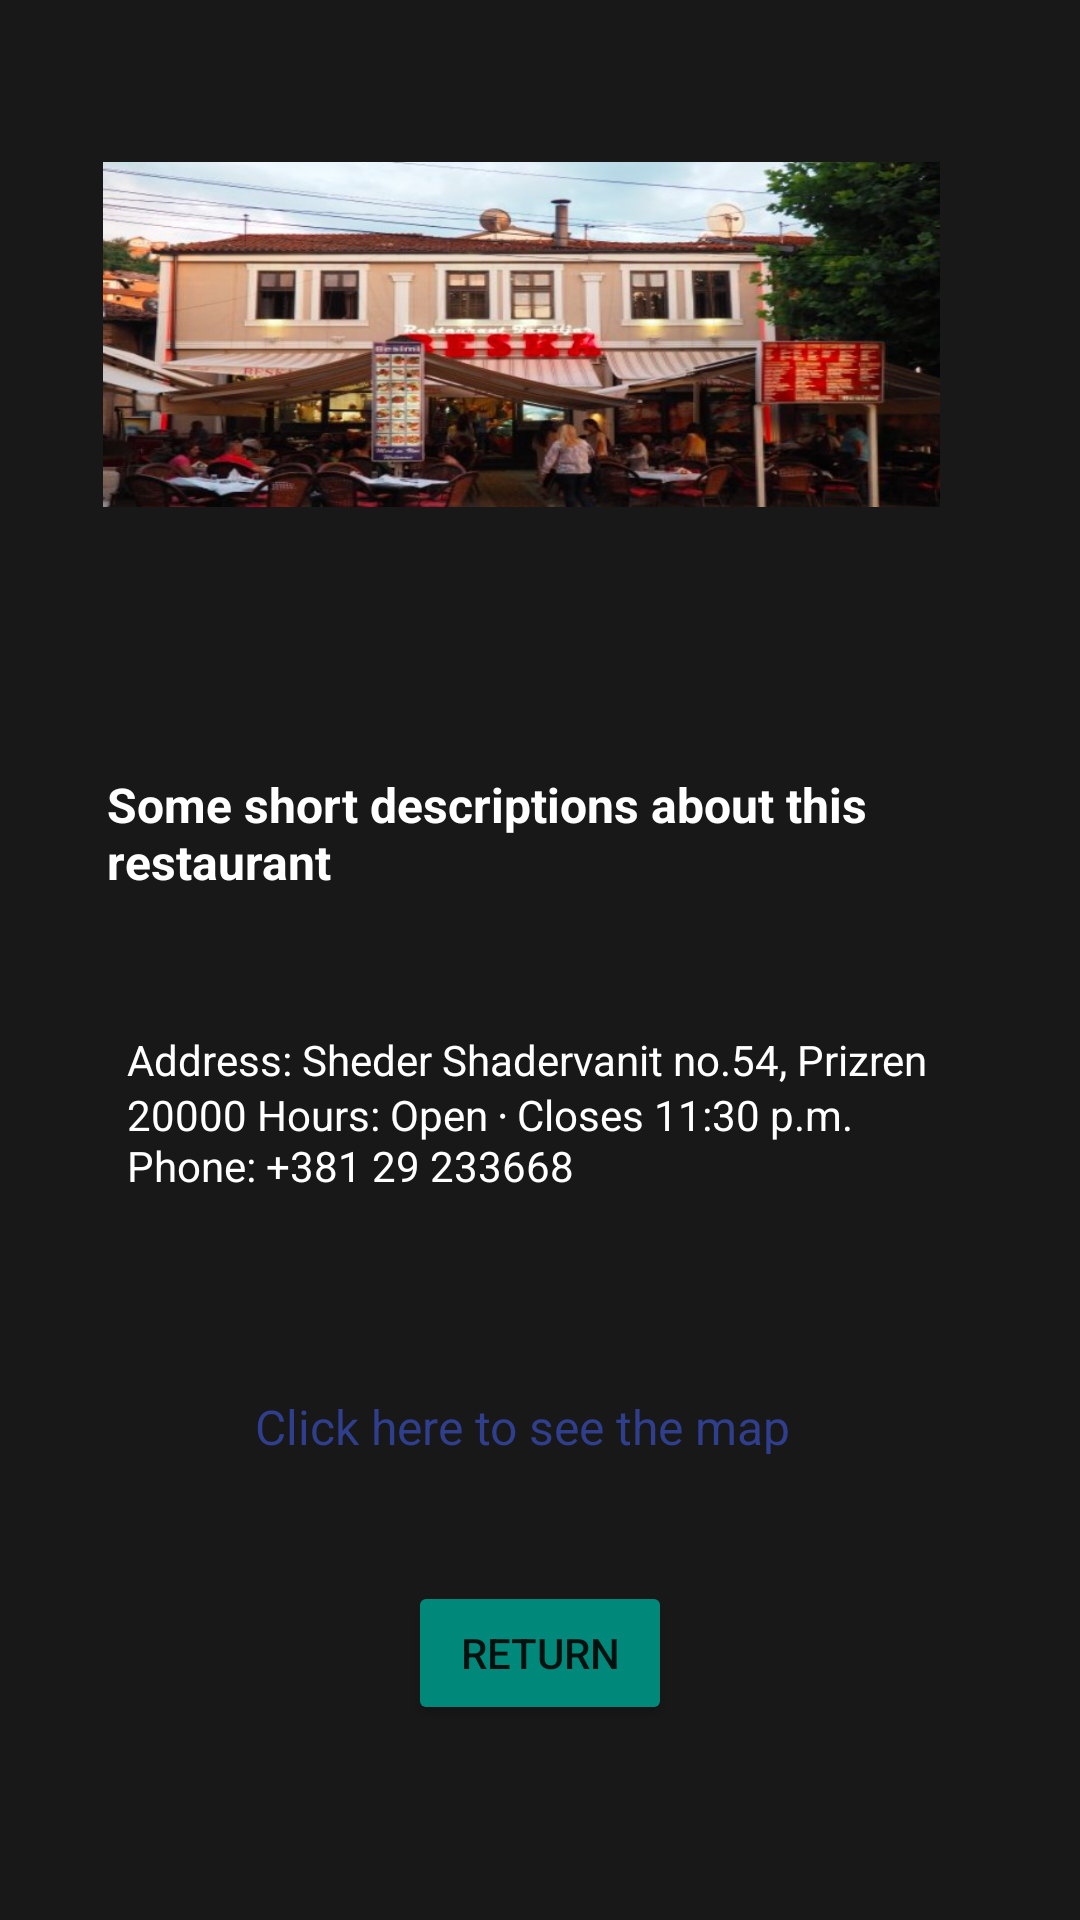

Android layout source for this screen:
<!-- AndroidManifest.xml: application theme Theme.PrizrenTouristGuide -->
<!-- res/layout/activity_restaurants.xml -->
<?xml version="1.0" encoding="utf-8"?>

<androidx.constraintlayout.widget.ConstraintLayout xmlns:android="http://schemas.android.com/apk/res/android"
    xmlns:app="http://schemas.android.com/apk/res-auto"
    xmlns:tools="http://schemas.android.com/tools"
    android:layout_width="match_parent"
    android:layout_height="match_parent"
    android:background="#181818"
    >

    <TextView
        android:id="@+id/textViewTedDrewesTitle"
        android:layout_width="212dp"
        android:layout_height="32dp"
        android:layout_marginStart="26dp"
        android:layout_marginLeft="26dp"
        android:layout_marginTop="16dp"
        android:layout_marginEnd="28dp"
        android:layout_marginRight="28dp"
        android:layout_marginBottom="44dp"
        android:text="Restaurant Beska"
        android:textColor="#FFFFFF"
        android:textSize="24sp"
        android:textStyle="bold"
        app:layout_constraintBottom_toTopOf="@+id/imageViewTedDrewes"
        app:layout_constraintEnd_toEndOf="parent"
        app:layout_constraintHorizontal_bias="0.545"
        app:layout_constraintStart_toStartOf="@+id/imageButtonMap"
        app:layout_constraintTop_toTopOf="parent" />

    <ImageView
        android:id="@+id/imageViewTedDrewes"
        android:layout_width="wrap_content"
        android:layout_height="wrap_content"
        android:layout_marginBottom="63dp"
        app:layout_constraintBottom_toTopOf="@+id/textViewStuffToDo"
        app:layout_constraintEnd_toEndOf="parent"
        app:layout_constraintStart_toStartOf="parent"
        app:layout_constraintTop_toBottomOf="@+id/textViewTedDrewesTitle" />

    <TextView
        android:id="@+id/textViewHighlights"
        android:layout_width="276dp"
        android:layout_height="73dp"
        android:layout_marginStart="8dp"
        android:layout_marginLeft="8dp"
        android:layout_marginEnd="8dp"
        android:layout_marginRight="8dp"
        android:layout_marginBottom="14dp"
        android:text="Address: Sheder Shadervanit no.54, Prizren 20000 Hours: Open ⋅ Closes 11:30 p.m. Phone: +381 29 233668"
        android:textColor="#FFFFFF"
        android:textSize="14sp"
        app:layout_constraintBottom_toTopOf="@+id/textViewLink"
        app:layout_constraintEnd_toEndOf="parent"
        app:layout_constraintHorizontal_bias="0.507"
        app:layout_constraintStart_toStartOf="parent"
        app:layout_constraintTop_toBottomOf="@+id/textViewStuffToDo" />

    <TextView
        android:id="@+id/textViewStuffToDo"
        android:layout_width="289dp"
        android:layout_height="39dp"

        android:layout_marginStart="6dp"
        android:layout_marginLeft="6dp"
        android:layout_marginEnd="6dp"
        android:layout_marginRight="6dp"
        android:layout_marginBottom="13dp"
        android:text="Some short descriptions about this restaurant"
        android:textColor="#FFFFFF"
        android:textSize="16sp"
        android:textStyle="bold"
        app:layout_constraintBottom_toTopOf="@+id/textViewHighlights"
        app:layout_constraintEnd_toEndOf="parent"
        app:layout_constraintStart_toStartOf="parent"
        app:layout_constraintTop_toBottomOf="@+id/imageViewTedDrewes" />

    <TextView
        android:id="@+id/textViewLink"
        android:layout_width="190dp"
        android:layout_height="20dp"
        android:layout_marginBottom="8dp"
        android:clickable="true"
        android:linksClickable="true"
        android:text="Click here to see the map "
        android:textColor="#303F8D"
        android:textSize="16sp"
        app:layout_constraintBottom_toTopOf="@+id/buttonReturn"
        app:layout_constraintEnd_toEndOf="parent"
        app:layout_constraintStart_toStartOf="parent"
        app:layout_constraintTop_toBottomOf="@+id/textViewHighlights"
        tools:text="Clicke here to see the map" />

    <ImageButton
        android:id="@+id/imageButtonMap"
        android:layout_width="279dp"
        android:layout_height="115dp"

        android:layout_marginStart="22dp"
        android:layout_marginLeft="22dp"
        android:layout_marginTop="54dp"
        android:layout_marginEnd="22dp"
        android:layout_marginRight="22dp"
        android:layout_marginBottom="55dp"
        android:background="@drawable/restaurant"
        app:layout_constraintBottom_toBottomOf="@+id/textViewStuffToDo"
        app:layout_constraintEnd_toEndOf="parent"
        app:layout_constraintHorizontal_bias="0.333"
        app:layout_constraintStart_toStartOf="parent"
        app:layout_constraintTop_toTopOf="parent"
        app:layout_constraintVertical_bias="0.0" />

    <Button
        android:id="@+id/buttonReturn"
        android:layout_width="wrap_content"
        android:layout_height="wrap_content"
        android:layout_marginBottom="31dp"
        android:text="Return"
        app:backgroundTint="#00897B"
        app:layout_constraintBottom_toBottomOf="parent"
        app:layout_constraintEnd_toEndOf="parent"
        app:layout_constraintStart_toStartOf="parent"
        app:layout_constraintTop_toBottomOf="@+id/textViewLink" />
</androidx.constraintlayout.widget.ConstraintLayout>
<!-- resources referenced by this layout -->
<resources>
  <!-- drawable restaurant: jpg bitmap (drawable, 76985 bytes) -->
  <style name="Theme.PrizrenTouristGuide" parent="Theme.MaterialComponents.DayNight.DarkActionBar">
          
          <item name="colorPrimary">@color/purple_500</item>
          <item name="colorPrimaryVariant">@color/purple_700</item>
          <item name="colorOnPrimary">@color/white</item>
          
          <item name="colorSecondary">@color/teal_200</item>
          <item name="colorSecondaryVariant">@color/teal_700</item>
          <item name="colorOnSecondary">@color/black</item>
          
          <item name="android:statusBarColor" tools:targetApi="l">?attr/colorPrimaryVariant</item>
          
      </style>
  <color name="purple_500">#00ACC1</color>
  <color name="purple_700">#00897B</color>
  <color name="white">#FFFFFFFF</color>
  <color name="teal_200">#FF03DAC5</color>
  <color name="teal_700">#FF018786</color>
  <color name="black">#FF000000</color>
</resources>
